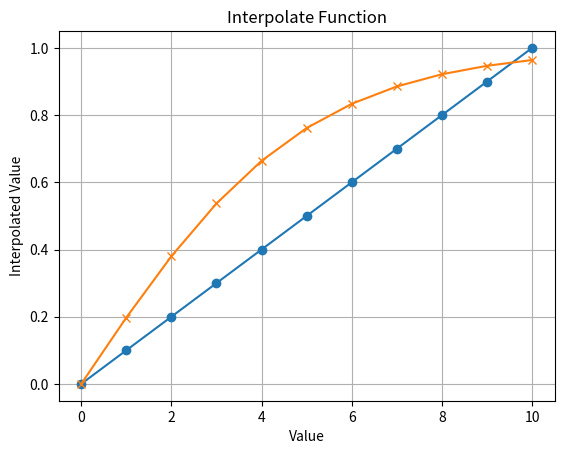

This chart was generated by the following Python code:
import matplotlib.pyplot as plt
import math

def interpolate(value, min_value, max_value):
    if value is None:
        return 0
    
    if value < min_value:
        return 0

    if value > max_value:
        return 1
    
    if min_value == max_value:
        raise ValueError("min_value and max_value cannot be the same")

    return (value - min_value) / (max_value - min_value)

def interpolate_tanh(value, min_value, max_value):
    if value is None:
        return 0
    
    if value < min_value:
        return 0

    if value > max_value:
        return 1
    
    if min_value == max_value:
        raise ValueError("min_value and max_value cannot be the same")

    normalized_value = (value - min_value) / (max_value - min_value)
    return math.tanh(normalized_value * 2)

# Generate values
min_value = 0
max_value = 10
values = [i for i in range(min_value, max_value + 1)]

# Calculate interpolations
interpolations = [interpolate(v, min_value, max_value) for v in values]
interpolations_tanh = [interpolate_tanh(v, min_value, max_value) for v in values]

# Plot using matplotlib
plt.plot(values, interpolations, marker='o')
plt.plot(values, interpolations_tanh, marker='x', label='Tanh Interpolation')
plt.title('Interpolate Function')
plt.xlabel('Value')
plt.ylabel('Interpolated Value')
plt.grid(True)
plt.show()